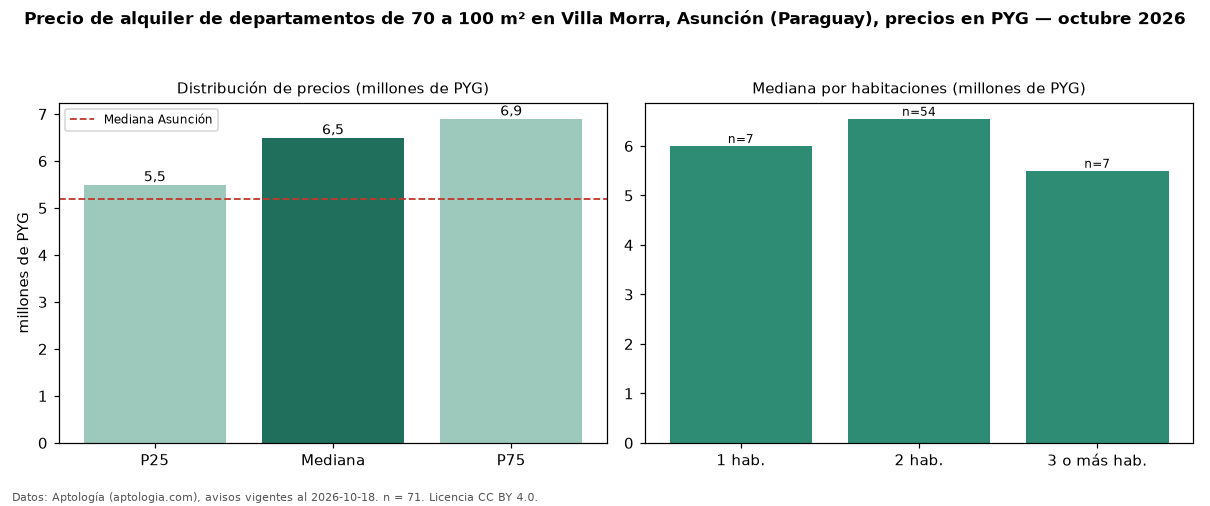

Values plotted in this chart, from the file beside it:
seccion, metrica, valor, moneda, n
filtro, area3, de 70 a 100 m², , 71
precio, p25, 5500000, PYG, 71
precio, mediana, 6500000, PYG, 71
precio, p75, 6900000, PYG, 71
precio, minimo, 4000000, PYG, 71
precio, maximo, 9000000, PYG, 71
m2, mediana_precio_m2, 74444, PYG, 71
m2, area_mediana_m2, 84.0, m2, 71
banos, mediana_banos, 2.0, , 
parqueadero, pct_con_parqueadero, 100.0, %, 56
habitaciones, 1, 6000000, PYG, 7
habitaciones, 2, 6550000, PYG, 54
habitaciones, 3+, 5500000, PYG, 7
ciudad, mediana_ciudad_referencia, 5200000, PYG, 
ciudad, mediana_m2_ciudad, 71429, PYG, 
fuente, fecha_datos, 2026-10-18, , 
fuente, atribucion, https://www.aptologia.com/py/alquiler/as…, , 
fuente, licencia, CC BY 4.0, , 
